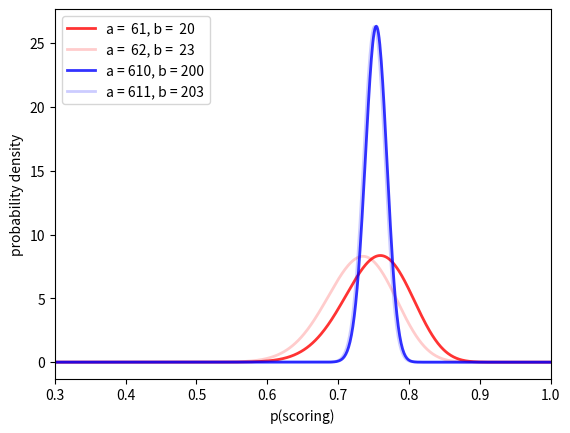

Source code (Python):
from matplotlib import pyplot as plt
import numpy as np
from scipy.stats import beta
import seaborn as sns


def mean(a, b):
    """ Statistical mean of distributon defined by alpha and beta values. """
    return a / float(a + b)


def main():
    """ Two beta distributions with the same mean but differing variance.

    The distributions reflect kicking averages of a player who has been very
    consistent through his career verses another who has had a range of better
    and worse years. On the x-axis, we see the expected score ratio over the
    season - the y-axis indicating the likelihood of that average

    The prime graphs (lighter colouring) show the change in belief for the
    players' expected season average after 4 kicks (trials) where only 1 was
    successful. The more consistent player's season expectation changes very
    little relative to the more varied player.

    Adapted from this explanation:
    http://varianceexplained.org/statistics/beta_distribution_and_baseball/

    """
    a_1 = 61
    b_1 = 20
    a_2 = 610
    b_2 = 200

    this_season_scores = 1
    this_season_misses = 3

    print(mean(a_1, b_1))
    print(mean(a_2, b_2))

    x = np.linspace(0, 1, 1000)
    y_1 = beta.pdf(x, a_1, b_1)
    y_2 = beta.pdf(x, a_2, b_2)
    y_1_prime = beta.pdf(x, a_1 + this_season_scores, b_1 + this_season_misses)
    y_2_prime = beta.pdf(x, a_2 + this_season_scores, b_2 + this_season_misses)

    plt.plot(x, y_1,       'r', lw=2, alpha=0.8, label='a =  61, b =  20')
    plt.plot(x, y_1_prime, 'r', lw=2, alpha=0.2, label='a =  62, b =  23')
    plt.plot(x, y_2,       'b', lw=2, alpha=0.8, label='a = 610, b = 200')
    plt.plot(x, y_2_prime, 'b', lw=2, alpha=0.2, label='a = 611, b = 203')

    plt.xlim(0.3, 1.0)
    plt.xlabel('p(scoring)')
    plt.ylabel('probability density')
    plt.legend(loc='upper left')
    plt.show()


if __name__ == '__main__':
    main()
